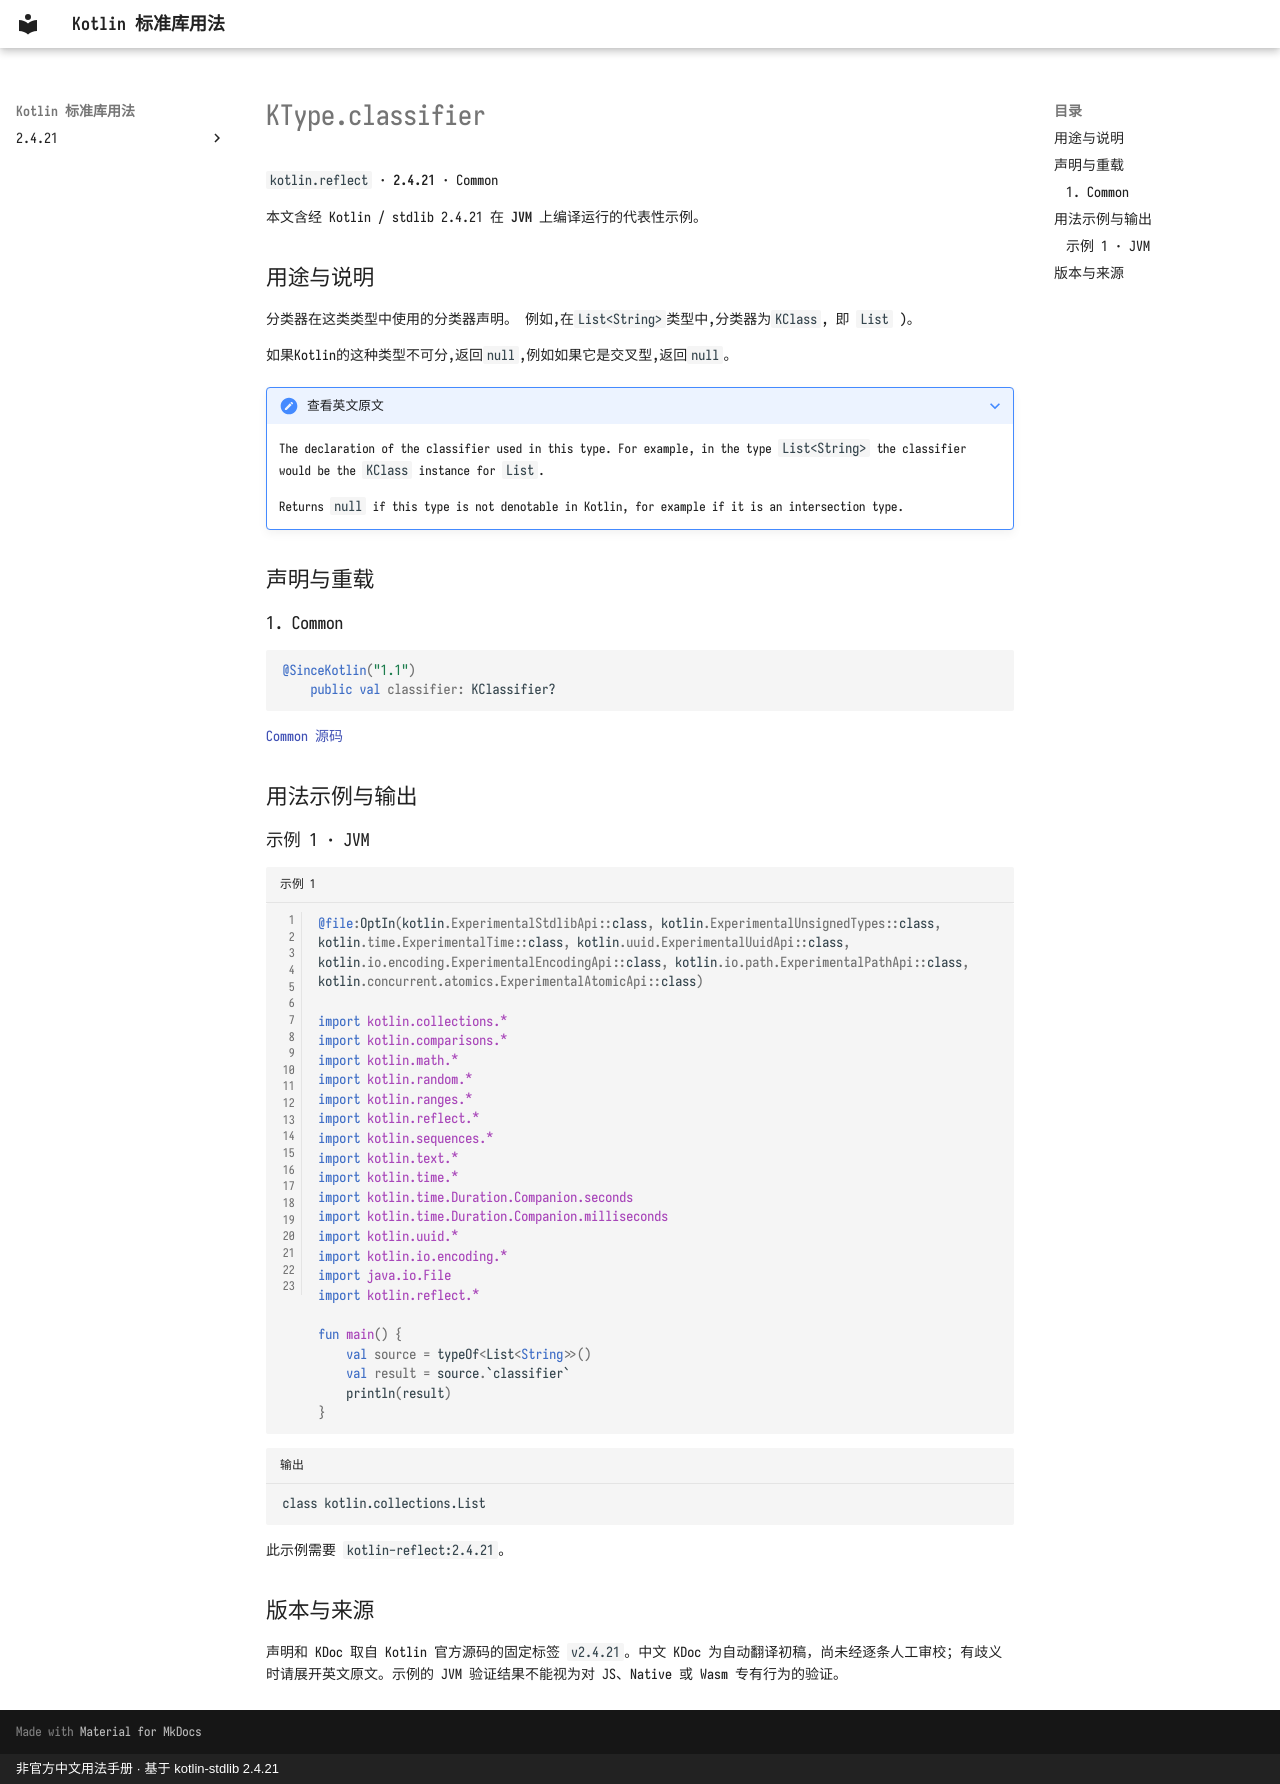

repository: oooooooko/kotlin-stdlib-docs · page: zh/api/kotlin.reflect/ktype-classifier--938919a2/index.html · generator: mkdocs · copyright: 非官方中文用法手册 · 基于 kotlin-stdlib 2.4.21

# KType.classifier

`kotlin.reflect` · **2.4.21** · Common

本文含经 Kotlin / stdlib 2.4.21 在 **JVM** 上编译运行的代表性示例。

## 用途与说明

分类器在这类类型中使用的分类器声明。 例如,在`List<String>`类型中,分类器为`KClass`, 即 `List` )。

如果Kotlin的这种类型不可分,返回`null`,例如如果它是交叉型,返回`null`。

??? note "查看英文原文"

    The declaration of the classifier used in this type.
    For example, in the type `List<String>` the classifier would be the `KClass` instance for `List`.
    
    Returns `null` if this type is not denotable in Kotlin, for example if it is an intersection type.

## 声明与重载

### 1. Common

```kotlin
@SinceKotlin("1.1")
    public val classifier: KClassifier?
```

[Common 源码](https://github.com/JetBrains/kotlin/blob/v2.4.21/libraries/stdlib/src/kotlin/reflect/KType.kt#L15)

## 用法示例与输出

### 示例 1 · JVM

```kotlin title="示例 1" linenums="1"
@file:OptIn(kotlin.ExperimentalStdlibApi::class, kotlin.ExperimentalUnsignedTypes::class, kotlin.time.ExperimentalTime::class, kotlin.uuid.ExperimentalUuidApi::class, kotlin.io.encoding.ExperimentalEncodingApi::class, kotlin.io.path.ExperimentalPathApi::class, kotlin.concurrent.atomics.ExperimentalAtomicApi::class)

import kotlin.collections.*
import kotlin.comparisons.*
import kotlin.math.*
import kotlin.random.*
import kotlin.ranges.*
import kotlin.reflect.*
import kotlin.sequences.*
import kotlin.text.*
import kotlin.time.*
import kotlin.time.Duration.Companion.seconds
import kotlin.time.Duration.Companion.milliseconds
import kotlin.uuid.*
import kotlin.io.encoding.*
import java.io.File
import kotlin.reflect.*

fun main() {
    val source = typeOf<List<String>>()
    val result = source.`classifier`
    println(result)
}
```

```text title="输出"
class kotlin.collections.List
```

此示例需要 `kotlin-reflect:2.4.21`。

## 版本与来源

声明和 KDoc 取自 Kotlin 官方源码的固定标签 `v2.4.21`。中文 KDoc 为自动翻译初稿，尚未经逐条人工审校；有歧义时请展开英文原文。示例的 JVM 验证结果不能视为对 JS、Native 或 Wasm 专有行为的验证。
